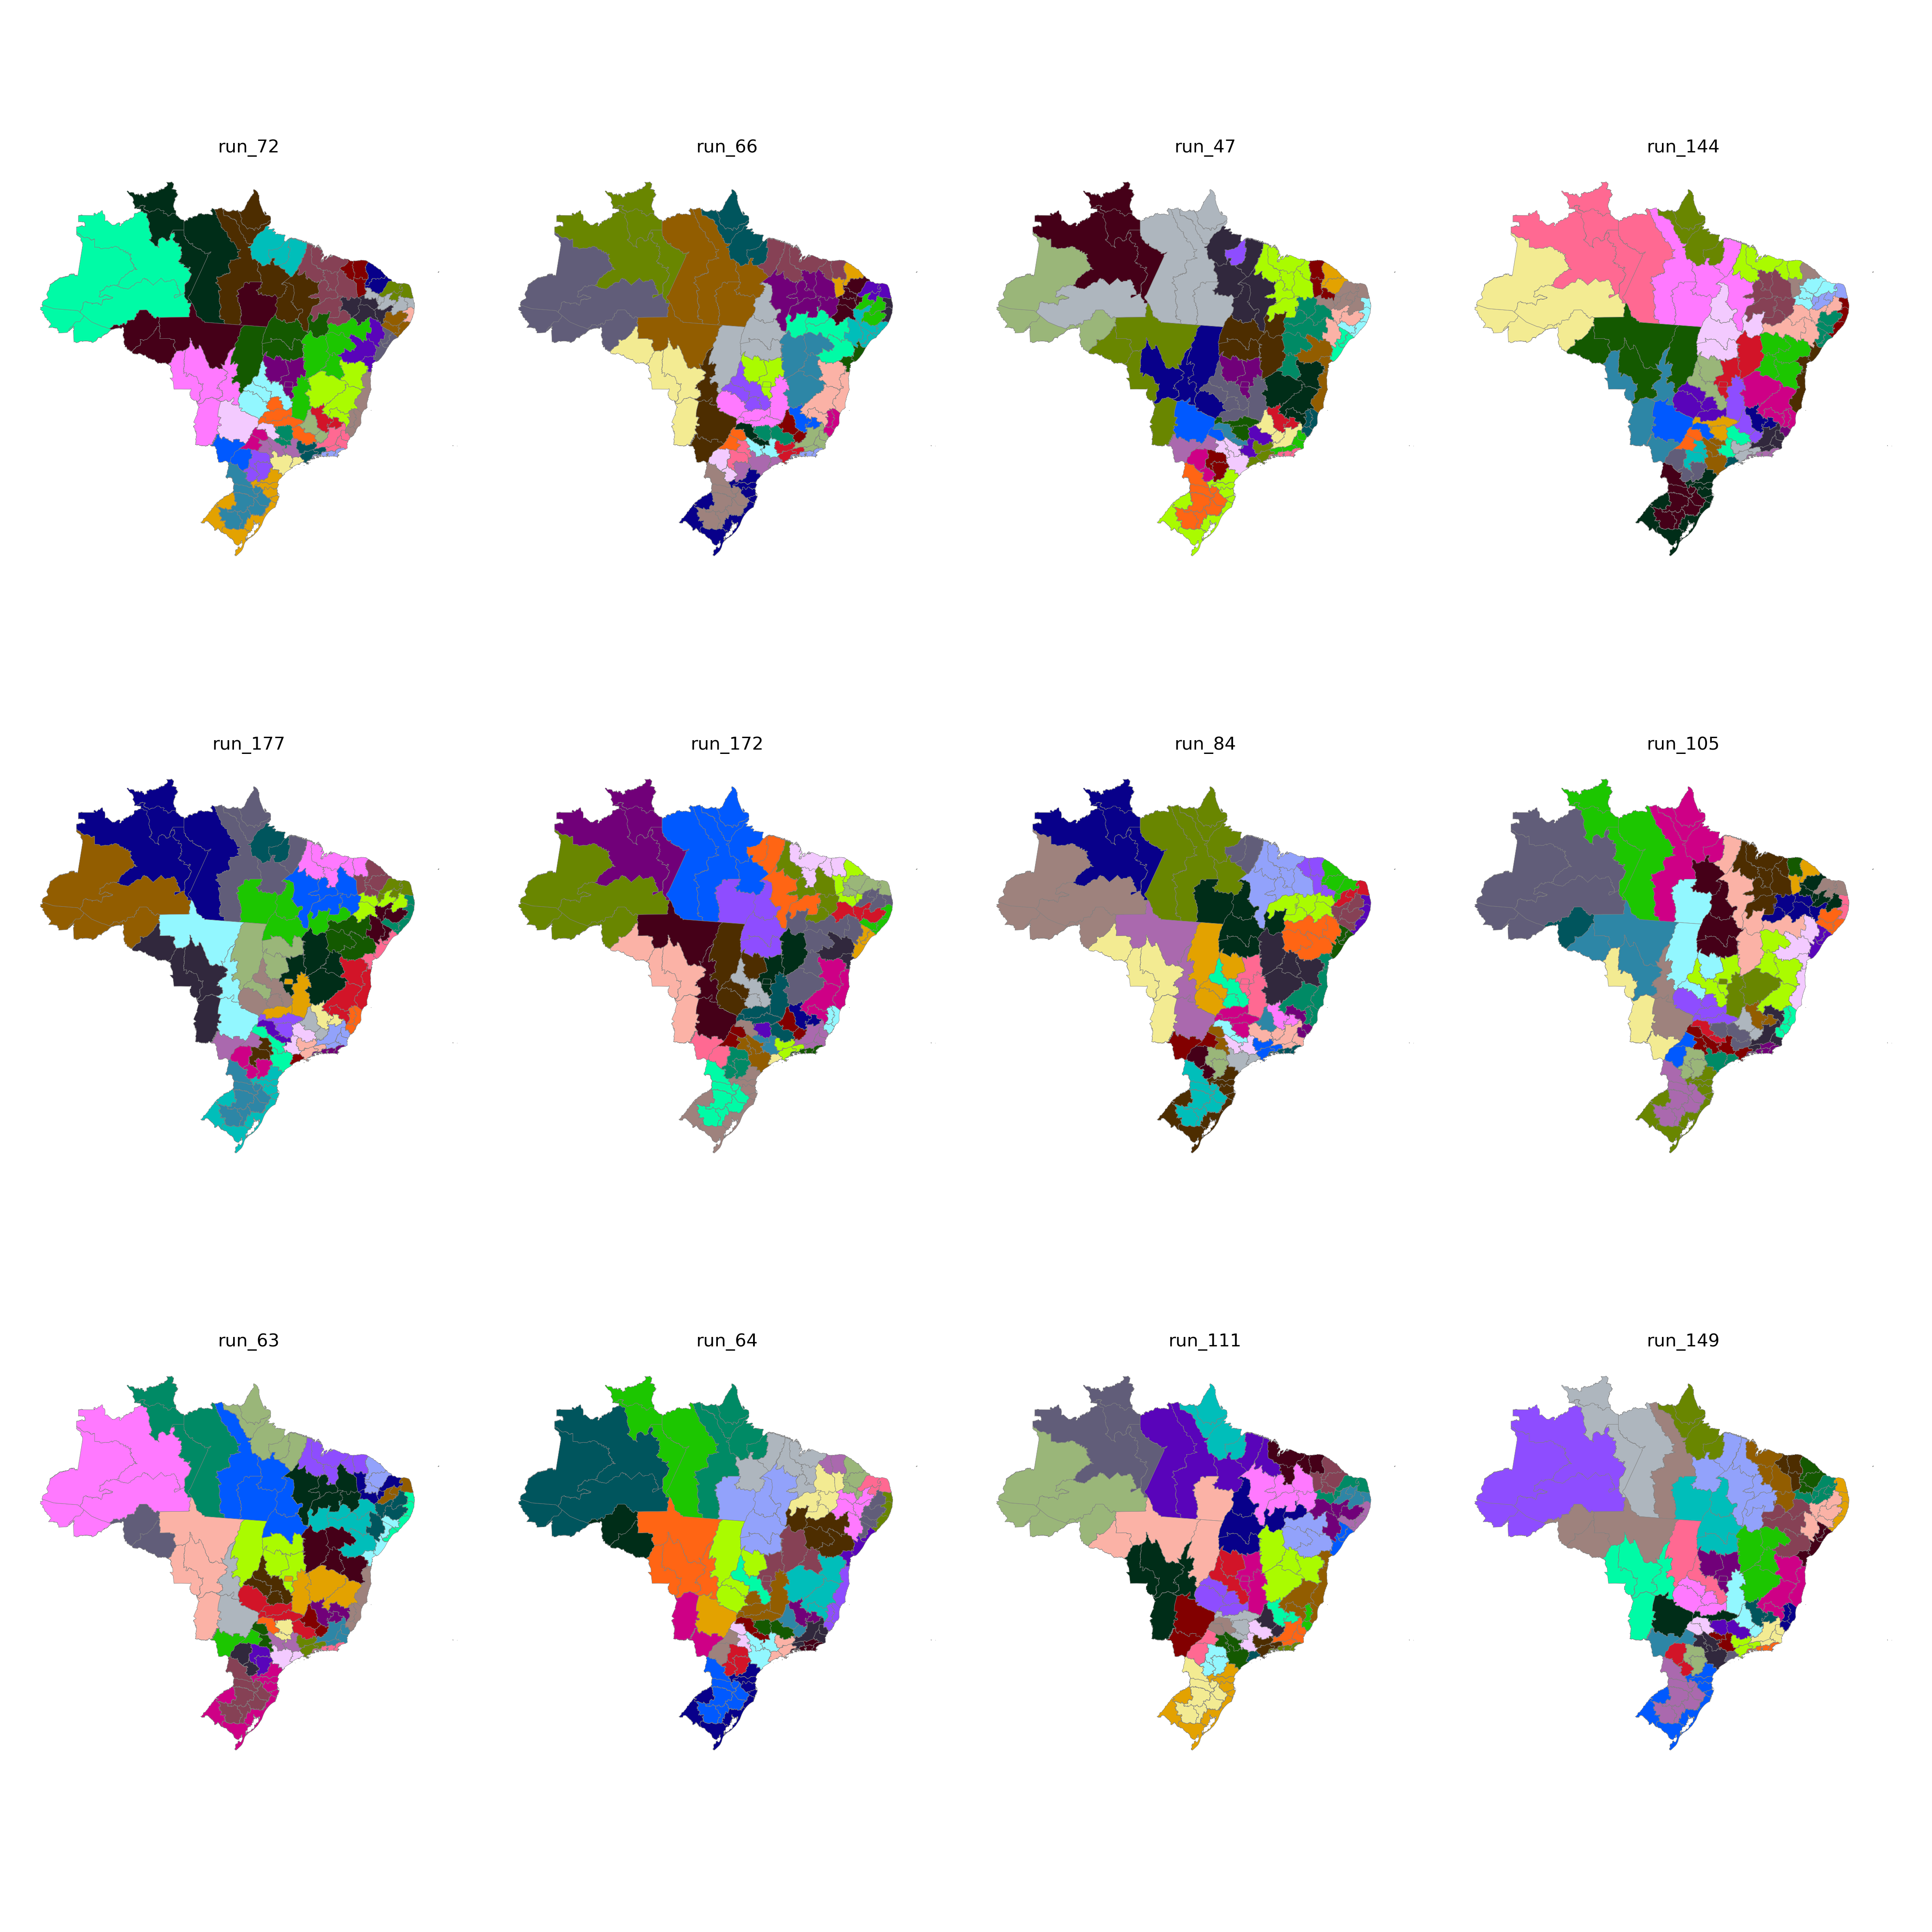

Values plotted in this chart, from the file beside it:
CD_RGINT, cluster
1101, 35
1102, 25
1201, 32
1202, 32
1301, 32
1302, 32
1303, 32
1304, 33
1401, 33
1402, 33
1501, 34
1502, 31
1503, 35
1504, 31
1505, 33
1506, 35
1507, 34
1601, 34
1602, 34
1701, 27
1702, 31
1703, 28
2101, 29
2102, 30
2103, 30
2104, 31
2105, 31
2201, 30
2202, 29
2203, 30
2204, 28
2205, 28
2206, 30
2301, 21
2302, 21
2303, 21
2304, 22
2305, 22
2306, 29
2401, 20
2402, 20
2403, 22
2501, 18
2502, 17
2503, 20
2504, 22
2601, 18
2602, 17
2603, 17
2604, 16
2701, 18
2702, 18
2801, 15
2802, 15
2901, 15
2902, 16
2903, 23
2904, 24
2905, 24
2906, 28
... 73 more rows
